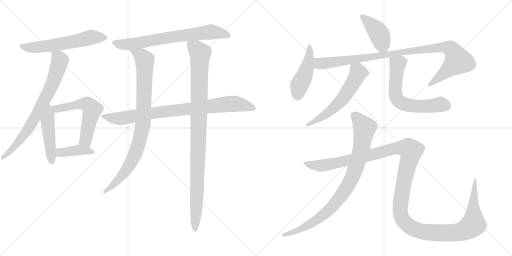
t = 0.00 s
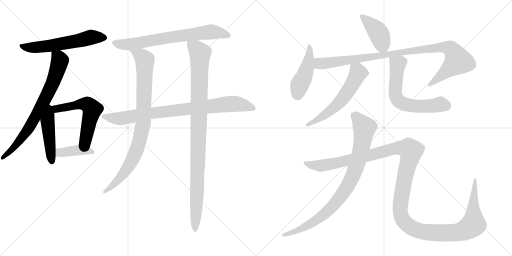
t = 2.72 s
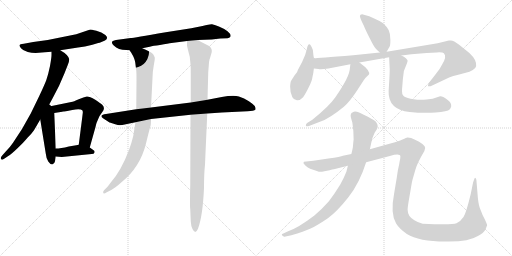
t = 5.43 s
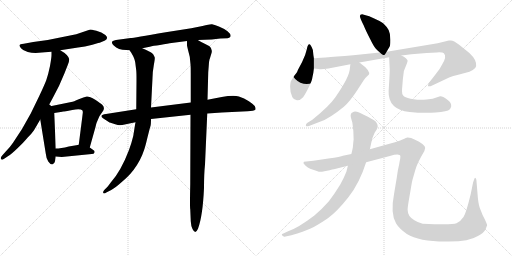
t = 8.15 s
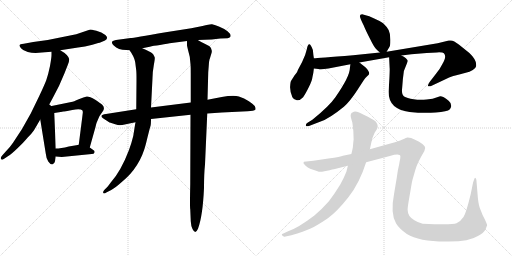
t = 10.87 s
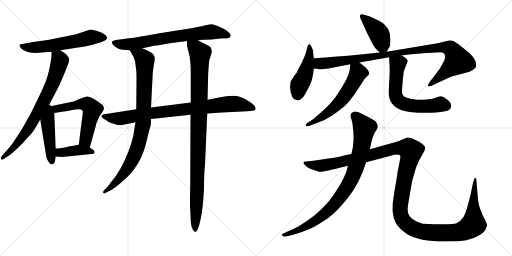
t = 13.59 s

The animated SVG that drew these frames (rendered in a browser with its animation timeline set to each time). Animation: 16 CSS @keyframes rules; one cycle of 13.59 s.

<svg version="1.1" viewBox="0 0 2048 1024" xmlns="http://www.w3.org/2000/svg">
  <g stroke="lightgray" stroke-dasharray="1,1" stroke-width="1" transform="scale(4, 4)">
    <line x1="0" y1="0" x2="256" y2="256"></line>
    <line x1="256" y1="0" x2="0" y2="256"></line>
    <line x1="128" y1="0" x2="128" y2="256"></line>
    <line x1="0" y1="128" x2="256" y2="128"></line>
    <line x1="256" y1="0" x2="512" y2="256"></line>
    <line x1="512" y1="0" x2="256" y2="256"></line>
    <line x1="384" y1="0" x2="384" y2="256"></line>
    <line x1="256" y1="128" x2="512" y2="128"></line>
  </g>
<g transform="scale(1, -1) translate(0, -850)">
   <style type="text/css">
    @keyframes keyframes0 {
      from {
       stroke: black;
       stroke-dashoffset: 593;
       stroke-width: 128;
       }
       66% {
       animation-timing-function: step-end;
       stroke: black;
       stroke-dashoffset: 0;
       stroke-width: 128;
       }
       to {
       stroke: black;
       stroke-width: 1024;
       }
       }
       #make-me-a-hanzi-animation-0 {
         animation: keyframes0 0.732585s both;
         animation-delay: 0.000000s;
         animation-timing-function: linear;
       }
    @keyframes keyframes1 {
      from {
       stroke: black;
       stroke-dashoffset: 753;
       stroke-width: 128;
       }
       71% {
       animation-timing-function: step-end;
       stroke: black;
       stroke-dashoffset: 0;
       stroke-width: 128;
       }
       to {
       stroke: black;
       stroke-width: 1024;
       }
       }
       #make-me-a-hanzi-animation-1 {
         animation: keyframes1 0.862793s both;
         animation-delay: 0.732585s;
         animation-timing-function: linear;
       }
    @keyframes keyframes2 {
      from {
       stroke: black;
       stroke-dashoffset: 470;
       stroke-width: 128;
       }
       60% {
       animation-timing-function: step-end;
       stroke: black;
       stroke-dashoffset: 0;
       stroke-width: 128;
       }
       to {
       stroke: black;
       stroke-width: 1024;
       }
       }
       #make-me-a-hanzi-animation-2 {
         animation: keyframes2 0.632487s both;
         animation-delay: 1.595378s;
         animation-timing-function: linear;
       }
    @keyframes keyframes3 {
      from {
       stroke: black;
       stroke-dashoffset: 585;
       stroke-width: 128;
       }
       66% {
       animation-timing-function: step-end;
       stroke: black;
       stroke-dashoffset: 0;
       stroke-width: 128;
       }
       to {
       stroke: black;
       stroke-width: 1024;
       }
       }
       #make-me-a-hanzi-animation-3 {
         animation: keyframes3 0.726074s both;
         animation-delay: 2.227865s;
         animation-timing-function: linear;
       }
    @keyframes keyframes4 {
      from {
       stroke: black;
       stroke-dashoffset: 403;
       stroke-width: 128;
       }
       57% {
       animation-timing-function: step-end;
       stroke: black;
       stroke-dashoffset: 0;
       stroke-width: 128;
       }
       to {
       stroke: black;
       stroke-width: 1024;
       }
       }
       #make-me-a-hanzi-animation-4 {
         animation: keyframes4 0.577962s both;
         animation-delay: 2.953939s;
         animation-timing-function: linear;
       }
    @keyframes keyframes5 {
      from {
       stroke: black;
       stroke-dashoffset: 715;
       stroke-width: 128;
       }
       70% {
       animation-timing-function: step-end;
       stroke: black;
       stroke-dashoffset: 0;
       stroke-width: 128;
       }
       to {
       stroke: black;
       stroke-width: 1024;
       }
       }
       #make-me-a-hanzi-animation-5 {
         animation: keyframes5 0.831868s both;
         animation-delay: 3.531901s;
         animation-timing-function: linear;
       }
    @keyframes keyframes6 {
      from {
       stroke: black;
       stroke-dashoffset: 871;
       stroke-width: 128;
       }
       74% {
       animation-timing-function: step-end;
       stroke: black;
       stroke-dashoffset: 0;
       stroke-width: 128;
       }
       to {
       stroke: black;
       stroke-width: 1024;
       }
       }
       #make-me-a-hanzi-animation-6 {
         animation: keyframes6 0.958822s both;
         animation-delay: 4.363769s;
         animation-timing-function: linear;
       }
    @keyframes keyframes7 {
      from {
       stroke: black;
       stroke-dashoffset: 898;
       stroke-width: 128;
       }
       75% {
       animation-timing-function: step-end;
       stroke: black;
       stroke-dashoffset: 0;
       stroke-width: 128;
       }
       to {
       stroke: black;
       stroke-width: 1024;
       }
       }
       #make-me-a-hanzi-animation-7 {
         animation: keyframes7 0.980794s both;
         animation-delay: 5.322591s;
         animation-timing-function: linear;
       }
    @keyframes keyframes8 {
      from {
       stroke: black;
       stroke-dashoffset: 1028;
       stroke-width: 128;
       }
       77% {
       animation-timing-function: step-end;
       stroke: black;
       stroke-dashoffset: 0;
       stroke-width: 128;
       }
       to {
       stroke: black;
       stroke-width: 1024;
       }
       }
       #make-me-a-hanzi-animation-8 {
         animation: keyframes8 1.086589s both;
         animation-delay: 6.303385s;
         animation-timing-function: linear;
       }
    @keyframes keyframes9 {
      from {
       stroke: black;
       stroke-dashoffset: 417;
       stroke-width: 128;
       }
       58% {
       animation-timing-function: step-end;
       stroke: black;
       stroke-dashoffset: 0;
       stroke-width: 128;
       }
       to {
       stroke: black;
       stroke-width: 1024;
       }
       }
       #make-me-a-hanzi-animation-9 {
         animation: keyframes9 0.589355s both;
         animation-delay: 7.389974s;
         animation-timing-function: linear;
       }
    @keyframes keyframes10 {
      from {
       stroke: black;
       stroke-dashoffset: 453;
       stroke-width: 128;
       }
       60% {
       animation-timing-function: step-end;
       stroke: black;
       stroke-dashoffset: 0;
       stroke-width: 128;
       }
       to {
       stroke: black;
       stroke-width: 1024;
       }
       }
       #make-me-a-hanzi-animation-10 {
         animation: keyframes10 0.618652s both;
         animation-delay: 7.979329s;
         animation-timing-function: linear;
       }
    @keyframes keyframes11 {
      from {
       stroke: black;
       stroke-dashoffset: 1015;
       stroke-width: 128;
       }
       77% {
       animation-timing-function: step-end;
       stroke: black;
       stroke-dashoffset: 0;
       stroke-width: 128;
       }
       to {
       stroke: black;
       stroke-width: 1024;
       }
       }
       #make-me-a-hanzi-animation-11 {
         animation: keyframes11 1.076009s both;
         animation-delay: 8.597981s;
         animation-timing-function: linear;
       }
    @keyframes keyframes12 {
      from {
       stroke: black;
       stroke-dashoffset: 590;
       stroke-width: 128;
       }
       66% {
       animation-timing-function: step-end;
       stroke: black;
       stroke-dashoffset: 0;
       stroke-width: 128;
       }
       to {
       stroke: black;
       stroke-width: 1024;
       }
       }
       #make-me-a-hanzi-animation-12 {
         animation: keyframes12 0.730143s both;
         animation-delay: 9.673990s;
         animation-timing-function: linear;
       }
    @keyframes keyframes13 {
      from {
       stroke: black;
       stroke-dashoffset: 638;
       stroke-width: 128;
       }
       67% {
       animation-timing-function: step-end;
       stroke: black;
       stroke-dashoffset: 0;
       stroke-width: 128;
       }
       to {
       stroke: black;
       stroke-width: 1024;
       }
       }
       #make-me-a-hanzi-animation-13 {
         animation: keyframes13 0.769206s both;
         animation-delay: 10.404133s;
         animation-timing-function: linear;
       }
    @keyframes keyframes14 {
      from {
       stroke: black;
       stroke-dashoffset: 892;
       stroke-width: 128;
       }
       74% {
       animation-timing-function: step-end;
       stroke: black;
       stroke-dashoffset: 0;
       stroke-width: 128;
       }
       to {
       stroke: black;
       stroke-width: 1024;
       }
       }
       #make-me-a-hanzi-animation-14 {
         animation: keyframes14 0.975911s both;
         animation-delay: 11.173339s;
         animation-timing-function: linear;
       }
    @keyframes keyframes15 {
      from {
       stroke: black;
       stroke-dashoffset: 1458;
       stroke-width: 128;
       }
       83% {
       animation-timing-function: step-end;
       stroke: black;
       stroke-dashoffset: 0;
       stroke-width: 128;
       }
       to {
       stroke: black;
       stroke-width: 1024;
       }
       }
       #make-me-a-hanzi-animation-15 {
         animation: keyframes15 1.436523s both;
         animation-delay: 12.149250s;
         animation-timing-function: linear;
       }
</style>
<path d="M 241.0 649.0 L 312.0 660.0 Q 339.0 663.0 369.5 671.5 Q 400.0 680.0 401.0 680.0 L 420.0 688.0 Q 436.0 698.0 421.5 710.0 Q 407.0 722.0 385.5 727.0 Q 364.0 732.0 361.0 732.0 L 305.0 713.0 L 191.0 690.0 L 133.0 682.0 L 95.0 675.0 Q 79.0 673.0 78.0 669.5 Q 77.0 666.0 84.0 657.0 Q 91.0 648.0 111.0 642.5 Q 131.0 637.0 155.0 639.0 Q 179.0 641.0 206.0 643.0 L 241.0 649.0 Z" fill="lightgray"></path> 
<path d="M 192.0 423.0 L 212.0 460.0 Q 237.0 504.0 258.0 557.0 L 271.0 590.0 Q 277.0 605.0 277.0 613.0 Q 273.0 631.0 241.0 649.0 C 216.0 665.0 206.0 671.0 206.0 643.0 L 206.0 630.0 Q 206.0 620.0 200.0 586.0 Q 193.0 552.0 185.0 529.0 Q 176.0 506.0 157.0 466.0 L 123.0 396.0 L 88.0 334.0 L 52.0 279.0 Q 40.0 261.0 23.0 244.0 L 7.0 226.0 Q 1.0 218.0 4.0 214.0 Q 7.0 209.0 15.0 214.0 L 33.0 226.0 Q 44.0 232.0 70.0 257.0 Q 96.0 282.0 110.0 299.0 Q 128.0 317.0 136.0 329.0 Q 143.0 341.0 161.0 372.0 L 192.0 423.0 Z" fill="lightgray"></path> 
<path d="M 161.0 372.0 L 183.0 236.0 Q 185.0 215.0 193.0 204.0 Q 201.0 192.0 209.0 192.0 Q 218.0 194.0 220.0 205.0 L 223.0 224.0 L 223.0 256.0 L 217.0 398.0 C 215.0 447.0 148.0 454.0 161.0 372.0 Z" fill="lightgray"></path> 
<path d="M 217.0 398.0 L 249.0 403.0 L 252.0 404.0 Q 256.0 404.0 289.0 410.0 Q 322.0 416.0 330.0 408.0 Q 332.0 402.0 331.0 398.0 L 329.0 381.0 L 315.0 271.0 C 311.0 241.0 351.0 231.0 359.0 260.0 L 382.0 342.0 Q 385.0 359.0 392.0 372.0 Q 397.0 387.0 410.0 403.0 Q 422.0 418.0 409.0 431.0 Q 404.0 436.0 381.0 451.0 Q 357.0 465.0 347.0 464.0 Q 336.0 462.0 315.0 453.0 Q 294.0 443.0 285.0 442.0 L 192.0 423.0 C 163.0 417.0 187.0 393.0 217.0 398.0 Z" fill="lightgray"></path> 
<path d="M 367.0 234.0 Q 376.0 234.0 378.0 240.0 Q 380.0 246.0 373.0 250.0 L 359.0 260.0 C 337.0 275.0 337.0 275.0 315.0 271.0 L 305.0 269.0 L 275.0 264.0 Q 243.0 256.0 223.0 256.0 C 193.0 255.0 193.0 226.0 223.0 224.0 L 247.0 222.0 L 367.0 234.0 Z" fill="lightgray"></path> 
<path d="M 663.0 721.0 Q 533.0 698.0 523.0 698.0 L 464.0 690.0 Q 437.0 686.0 455.0 668.0 Q 473.0 650.0 505.0 650.0 L 518.0 649.0 L 569.0 657.0 L 599.0 663.0 Q 612.0 667.0 640.0 670.0 Q 674.0 677.0 686.0 678.0 L 748.0 686.0 L 791.0 690.0 L 847.0 692.0 L 881.0 696.0 L 910.0 697.0 Q 918.0 697.0 922.0 704.0 Q 925.0 713.0 910.0 725.0 Q 895.0 737.0 875.5 744.5 Q 856.0 752.0 848.0 753.0 Q 840.0 754.0 810.0 746.0 L 765.0 737.0 L 663.0 721.0 Z" fill="lightgray"></path> 
<path d="M 545.0 413.0 L 424.0 394.0 Q 408.0 392.0 406.0 387.0 Q 404.0 382.0 412.0 377.0 Q 420.0 372.0 426.0 368.0 L 435.0 362.0 Q 438.0 360.0 439.0 360.0 L 464.0 352.0 Q 474.0 348.0 489.0 350.0 L 542.0 361.0 L 604.0 374.0 L 762.0 391.0 L 829.0 396.0 L 887.0 400.0 L 990.0 405.0 Q 1016.0 406.0 1022.0 412.0 Q 1023.0 419.0 1019.0 426.0 Q 1014.0 432.0 995.5 445.0 Q 977.0 458.0 955.5 464.0 Q 934.0 470.0 887.0 462.0 L 830.0 451.0 L 763.0 440.0 L 604.0 420.0 L 545.0 413.0 Z" fill="lightgray"></path> 
<path d="M 518.0 649.0 L 525.0 639.0 Q 539.0 616.0 541.0 600.0 L 545.0 568.0 Q 546.0 560.0 546.0 528.0 L 545.0 413.0 L 542.0 361.0 L 540.0 350.0 L 533.0 306.0 Q 526.0 277.0 516.0 250.0 Q 484.0 166.0 443.0 120.0 Q 437.0 112.0 431.0 104.0 L 417.0 90.0 Q 411.0 84.0 413.0 78.0 Q 415.0 73.0 427.0 81.0 L 445.0 90.0 Q 459.0 97.0 487.0 122.0 Q 561.0 182.0 584.0 276.0 Q 599.0 338.0 602.0 346.0 Q 604.0 353.0 604.0 374.0 L 604.0 420.0 L 610.0 538.0 Q 610.0 561.0 615.0 588.0 Q 620.0 615.0 619.0 620.0 Q 618.0 624.0 612.0 634.0 Q 599.0 645.0 569.0 657.0 C 541.0 669.0 502.0 674.0 518.0 649.0 Z" fill="lightgray"></path> 
<path d="M 762.0 391.0 L 761.0 113.0 Q 759.0 22.0 761.0 13.0 L 763.0 -35.0 Q 764.0 -54.0 770.0 -66.0 Q 776.0 -78.0 781.0 -78.0 Q 786.0 -78.0 792.0 -65.0 Q 811.0 -14.0 816.0 98.0 Q 816.0 154.0 820.0 192.0 L 829.0 396.0 L 830.0 451.0 L 833.0 562.0 L 835.0 587.0 Q 836.0 606.0 838.0 612.0 Q 840.0 617.0 844.0 631.0 Q 853.0 653.0 838.0 665.0 L 819.0 675.0 Q 809.0 679.0 791.0 690.0 C 765.0 705.0 747.0 715.0 748.0 686.0 L 748.0 669.0 Q 747.0 669.0 759.0 623.0 L 762.0 593.0 Q 763.0 583.0 763.0 556.0 L 763.0 440.0 L 762.0 391.0 Z" fill="lightgray"></path> 
<path d="M 1448.5 793.5 Q 1439.5 793.5 1439.5 786.5 Q 1439.5 778.5 1454.5 749.5 Q 1462.5 729.5 1479.5 696.5 Q 1495.5 663.5 1503.5 655.5 Q 1511.5 647.5 1519.5 640.5 C 1536.5 625.5 1536.5 625.5 1546.5 643.5 L 1557.5 662.5 Q 1561.5 666.5 1561.5 691.5 Q 1561.5 716.5 1554.5 730.5 Q 1547.5 743.5 1532.5 757.5 Q 1518.5 767.5 1494.5 777.5 Q 1475.5 787.5 1462.5 789.5 L 1448.5 793.5 Z" fill="lightgray"></path> 
<path d="M 1255.5 617.5 L 1253.5 630.5 L 1251.5 650.5 Q 1235.5 693.5 1227.5 654.5 L 1220.5 630.5 Q 1209.5 601.5 1191.5 570.5 Q 1189.5 563.5 1186.5 559.5 L 1178.5 549.5 L 1164.5 527.5 Q 1161.5 523.5 1160.5 504.0 Q 1159.5 484.5 1169.5 461.5 Q 1175.5 450.5 1187.5 449.0 Q 1199.5 447.5 1212.5 461.5 Q 1221.5 473.5 1235.0 501.0 Q 1248.5 528.5 1249.5 540.5 Q 1253.5 555.5 1255.5 576.5 L 1255.5 617.5 Z" fill="lightgray"></path> 
<path d="M 1519.5 640.5 L 1412.5 629.5 Q 1269.5 618.5 1255.5 617.5 C 1225.5 615.5 1225.5 580.5 1255.5 576.5 L 1273.5 574.5 Q 1282.5 571.5 1313.5 576.5 L 1401.5 593.5 L 1437.5 600.5 L 1556.5 621.5 L 1605.5 628.5 L 1645.5 633.5 L 1706.5 638.5 L 1747.5 640.5 Q 1771.5 641.5 1775.5 637.5 Q 1788.5 624.5 1768.5 592.5 Q 1761.5 577.5 1745.5 557.5 L 1718.5 522.5 Q 1709.5 508.5 1712.5 505.5 Q 1720.5 503.5 1726.5 507.5 L 1758.5 522.5 Q 1790.5 538.5 1804.5 543.5 Q 1818.5 548.5 1859.5 558.5 Q 1900.5 568.5 1904.5 585.5 Q 1908.5 609.5 1877.5 638.5 L 1836.5 671.5 Q 1814.5 688.5 1803.5 688.5 L 1795.5 688.5 L 1750.5 677.5 L 1546.5 643.5 L 1519.5 640.5 Z" fill="lightgray"></path> 
<path d="M 1401.5 593.5 L 1399.5 577.5 Q 1399.5 545.5 1341.5 461.5 Q 1317.5 426.5 1249.5 371.5 L 1228.5 358.5 Q 1222.5 354.5 1223.5 347.5 Q 1225.5 342.5 1238.5 347.5 L 1282.5 364.5 Q 1316.5 375.5 1375.5 423.5 Q 1400.5 445.5 1429.5 490.5 L 1455.5 530.5 Q 1460.5 539.5 1469.5 546.5 Q 1487.5 555.5 1461.5 581.5 L 1437.5 600.5 C 1413.5 619.5 1405.5 623.5 1401.5 593.5 Z" fill="lightgray"></path> 
<path d="M 1556.5 621.5 L 1558.5 579.5 Q 1559.5 576.5 1557.5 535.5 L 1554.5 486.5 Q 1551.5 412.5 1638.5 402.5 Q 1695.5 396.5 1742.5 400.5 Q 1789.5 403.5 1799.5 413.5 Q 1802.5 418.5 1804.5 423.5 Q 1806.5 437.5 1794.5 447.5 Q 1769.5 467.5 1757.5 464.5 L 1730.5 455.5 L 1706.5 452.5 Q 1680.5 448.5 1654.5 453.5 Q 1627.5 457.5 1616.5 464.5 Q 1605.5 471.5 1608.5 497.5 L 1611.5 534.5 L 1615.5 566.5 L 1627.5 596.5 Q 1630.5 604.5 1630.5 607.5 Q 1630.5 610.5 1623.5 617.5 Q 1616.5 624.5 1605.5 628.5 C 1578.5 642.5 1555.5 651.5 1556.5 621.5 Z" fill="lightgray"></path> 
<path d="M 1479.5 253.5 L 1485.5 281.5 Q 1487.5 296.5 1498.5 319.5 L 1507.5 333.5 Q 1512.5 344.5 1510.5 347.5 L 1509.5 352.5 L 1505.5 360.5 Q 1501.5 367.5 1469.5 384.0 Q 1437.5 400.5 1427.5 403.0 Q 1417.5 405.5 1411.5 401.5 Q 1404.5 399.5 1403.5 393.5 Q 1401.5 388.5 1403.5 380.5 L 1409.5 359.5 Q 1414.5 328.5 1414.5 292.5 Q 1412.5 277.5 1411.5 261.5 Q 1407.5 241.5 1405.5 234.5 L 1391.5 187.5 L 1385.5 163.5 Q 1377.5 142.5 1360.5 111.5 Q 1336.5 72.5 1315.5 45.5 Q 1288.5 14.5 1257.5 -11.5 Q 1193.5 -60.5 1152.5 -74.5 L 1135.5 -82.5 Q 1123.5 -86.5 1129.0 -92.0 Q 1134.5 -97.5 1137.5 -96.5 L 1165.5 -90.5 Q 1216.5 -76.5 1242.5 -64.0 Q 1268.5 -51.5 1311.5 -22.5 Q 1348.5 4.5 1393.5 61.5 Q 1438.5 118.5 1464.5 201.5 L 1479.5 253.5 Z" fill="lightgray"></path> 
<path d="M 1596.5 192.5 L 1591.5 169.5 L 1586.5 136.5 L 1576.5 76.5 Q 1560.5 -4.5 1584.5 -43.5 Q 1596.5 -63.5 1627.5 -85.5 Q 1675.5 -115.5 1781.5 -115.5 Q 1874.5 -117.5 1911.5 -93.5 Q 1934.5 -81.5 1941.5 -68.5 L 1948.5 -50.5 Q 1948.5 -46.5 1938.5 -25.5 Q 1930.5 -12.5 1922.5 10.5 Q 1914.5 27.5 1911.5 58.5 L 1905.5 131.5 Q 1901.5 142.5 1898.5 137.5 L 1892.5 121.5 L 1882.5 72.5 Q 1864.5 -1.5 1854.0 -18.0 Q 1843.5 -34.5 1826.0 -42.5 Q 1808.5 -50.5 1690.5 -44.5 Q 1673.5 -40.5 1657.5 -30.5 Q 1630.5 -15.5 1630.5 11.5 Q 1630.5 23.5 1636.5 56.5 Q 1642.5 89.5 1645.0 106.0 Q 1647.5 122.5 1650.5 133.0 Q 1653.5 143.5 1661.5 171.5 Q 1669.5 199.5 1697.5 246.5 Q 1704.5 257.5 1698.5 265.5 Q 1692.5 273.5 1674.5 284.0 Q 1656.5 294.5 1644.5 298.5 Q 1631.5 300.5 1629.0 300.0 Q 1626.5 299.5 1610.0 292.0 Q 1593.5 284.5 1561.5 276.5 L 1479.5 253.5 L 1405.5 234.5 L 1371.5 227.5 Q 1364.5 223.5 1313.5 216.5 L 1253.5 207.5 L 1215.5 203.5 Q 1213.5 198.5 1214.0 197.0 Q 1214.5 195.5 1221.5 188.5 Q 1228.5 181.5 1240.5 175.5 Q 1274.5 163.5 1279.5 163.0 Q 1284.5 162.5 1297.5 165.5 L 1318.5 169.5 Q 1340.5 175.5 1343.5 175.5 L 1391.5 187.5 L 1464.5 201.5 L 1559.5 226.5 Q 1601.5 237.5 1601.5 224.5 Q 1601.5 216.5 1598.5 204.5 L 1596.5 192.5 Z" fill="lightgray"></path> 
      <clipPath id="make-me-a-hanzi-clip-0">
      <path d="M 241.0 649.0 L 312.0 660.0 Q 339.0 663.0 369.5 671.5 Q 400.0 680.0 401.0 680.0 L 420.0 688.0 Q 436.0 698.0 421.5 710.0 Q 407.0 722.0 385.5 727.0 Q 364.0 732.0 361.0 732.0 L 305.0 713.0 L 191.0 690.0 L 133.0 682.0 L 95.0 675.0 Q 79.0 673.0 78.0 669.5 Q 77.0 666.0 84.0 657.0 Q 91.0 648.0 111.0 642.5 Q 131.0 637.0 155.0 639.0 Q 179.0 641.0 206.0 643.0 L 241.0 649.0 Z" fill="lightgray"></path>
      </clipPath>
      <path clip-path="url(#make-me-a-hanzi-clip-0)" d="M 84.0 665.0 L 134.0 660.0 L 198.0 666.0 L 362.0 701.0 L 417.0 699.0 " fill="none" id="make-me-a-hanzi-animation-0" stroke-dasharray="465 930" stroke-linecap="round"></path>

      <clipPath id="make-me-a-hanzi-clip-1">
      <path d="M 192.0 423.0 L 212.0 460.0 Q 237.0 504.0 258.0 557.0 L 271.0 590.0 Q 277.0 605.0 277.0 613.0 Q 273.0 631.0 241.0 649.0 C 216.0 665.0 206.0 671.0 206.0 643.0 L 206.0 630.0 Q 206.0 620.0 200.0 586.0 Q 193.0 552.0 185.0 529.0 Q 176.0 506.0 157.0 466.0 L 123.0 396.0 L 88.0 334.0 L 52.0 279.0 Q 40.0 261.0 23.0 244.0 L 7.0 226.0 Q 1.0 218.0 4.0 214.0 Q 7.0 209.0 15.0 214.0 L 33.0 226.0 Q 44.0 232.0 70.0 257.0 Q 96.0 282.0 110.0 299.0 Q 128.0 317.0 136.0 329.0 Q 143.0 341.0 161.0 372.0 L 192.0 423.0 Z" fill="lightgray"></path>
      </clipPath>
      <path clip-path="url(#make-me-a-hanzi-clip-1)" d="M 213.0 637.0 L 239.0 607.0 L 217.0 532.0 L 180.0 453.0 L 115.0 337.0 L 56.0 260.0 L 9.0 219.0 " fill="none" id="make-me-a-hanzi-animation-1" stroke-dasharray="625 1250" stroke-linecap="round"></path>

      <clipPath id="make-me-a-hanzi-clip-2">
      <path d="M 161.0 372.0 L 183.0 236.0 Q 185.0 215.0 193.0 204.0 Q 201.0 192.0 209.0 192.0 Q 218.0 194.0 220.0 205.0 L 223.0 224.0 L 223.0 256.0 L 217.0 398.0 C 215.0 447.0 148.0 454.0 161.0 372.0 Z" fill="lightgray"></path>
      </clipPath>
      <path clip-path="url(#make-me-a-hanzi-clip-2)" d="M 192.0 414.0 L 196.0 388.0 L 190.0 366.0 L 208.0 202.0 " fill="none" id="make-me-a-hanzi-animation-2" stroke-dasharray="342 684" stroke-linecap="round"></path>

      <clipPath id="make-me-a-hanzi-clip-3">
      <path d="M 217.0 398.0 L 249.0 403.0 L 252.0 404.0 Q 256.0 404.0 289.0 410.0 Q 322.0 416.0 330.0 408.0 Q 332.0 402.0 331.0 398.0 L 329.0 381.0 L 315.0 271.0 C 311.0 241.0 351.0 231.0 359.0 260.0 L 382.0 342.0 Q 385.0 359.0 392.0 372.0 Q 397.0 387.0 410.0 403.0 Q 422.0 418.0 409.0 431.0 Q 404.0 436.0 381.0 451.0 Q 357.0 465.0 347.0 464.0 Q 336.0 462.0 315.0 453.0 Q 294.0 443.0 285.0 442.0 L 192.0 423.0 C 163.0 417.0 187.0 393.0 217.0 398.0 Z" fill="lightgray"></path>
      </clipPath>
      <path clip-path="url(#make-me-a-hanzi-clip-3)" d="M 200.0 423.0 L 222.0 414.0 L 330.0 434.0 L 358.0 426.0 L 369.0 412.0 L 342.0 292.0 L 353.0 269.0 " fill="none" id="make-me-a-hanzi-animation-3" stroke-dasharray="457 914" stroke-linecap="round"></path>

      <clipPath id="make-me-a-hanzi-clip-4">
      <path d="M 367.0 234.0 Q 376.0 234.0 378.0 240.0 Q 380.0 246.0 373.0 250.0 L 359.0 260.0 C 337.0 275.0 337.0 275.0 315.0 271.0 L 305.0 269.0 L 275.0 264.0 Q 243.0 256.0 223.0 256.0 C 193.0 255.0 193.0 226.0 223.0 224.0 L 247.0 222.0 L 367.0 234.0 Z" fill="lightgray"></path>
      </clipPath>
      <path clip-path="url(#make-me-a-hanzi-clip-4)" d="M 229.0 229.0 L 240.0 240.0 L 318.0 250.0 L 370.0 242.0 " fill="none" id="make-me-a-hanzi-animation-4" stroke-dasharray="275 550" stroke-linecap="round"></path>

      <clipPath id="make-me-a-hanzi-clip-5">
      <path d="M 663.0 721.0 Q 533.0 698.0 523.0 698.0 L 464.0 690.0 Q 437.0 686.0 455.0 668.0 Q 473.0 650.0 505.0 650.0 L 518.0 649.0 L 569.0 657.0 L 599.0 663.0 Q 612.0 667.0 640.0 670.0 Q 674.0 677.0 686.0 678.0 L 748.0 686.0 L 791.0 690.0 L 847.0 692.0 L 881.0 696.0 L 910.0 697.0 Q 918.0 697.0 922.0 704.0 Q 925.0 713.0 910.0 725.0 Q 895.0 737.0 875.5 744.5 Q 856.0 752.0 848.0 753.0 Q 840.0 754.0 810.0 746.0 L 765.0 737.0 L 663.0 721.0 Z" fill="lightgray"></path>
      </clipPath>
      <path clip-path="url(#make-me-a-hanzi-clip-5)" d="M 460.0 679.0 L 478.0 673.0 L 527.0 674.0 L 653.0 698.0 L 845.0 723.0 L 884.0 718.0 L 912.0 707.0 " fill="none" id="make-me-a-hanzi-animation-5" stroke-dasharray="587 1174" stroke-linecap="round"></path>

      <clipPath id="make-me-a-hanzi-clip-6">
      <path d="M 545.0 413.0 L 424.0 394.0 Q 408.0 392.0 406.0 387.0 Q 404.0 382.0 412.0 377.0 Q 420.0 372.0 426.0 368.0 L 435.0 362.0 Q 438.0 360.0 439.0 360.0 L 464.0 352.0 Q 474.0 348.0 489.0 350.0 L 542.0 361.0 L 604.0 374.0 L 762.0 391.0 L 829.0 396.0 L 887.0 400.0 L 990.0 405.0 Q 1016.0 406.0 1022.0 412.0 Q 1023.0 419.0 1019.0 426.0 Q 1014.0 432.0 995.5 445.0 Q 977.0 458.0 955.5 464.0 Q 934.0 470.0 887.0 462.0 L 830.0 451.0 L 763.0 440.0 L 604.0 420.0 L 545.0 413.0 Z" fill="lightgray"></path>
      </clipPath>
      <path clip-path="url(#make-me-a-hanzi-clip-6)" d="M 413.0 384.0 L 481.0 376.0 L 614.0 399.0 L 928.0 435.0 L 992.0 425.0 L 1001.0 437.0 L 1001.0 421.0 " fill="none" id="make-me-a-hanzi-animation-6" stroke-dasharray="743 1486" stroke-linecap="round"></path>

      <clipPath id="make-me-a-hanzi-clip-7">
      <path d="M 518.0 649.0 L 525.0 639.0 Q 539.0 616.0 541.0 600.0 L 545.0 568.0 Q 546.0 560.0 546.0 528.0 L 545.0 413.0 L 542.0 361.0 L 540.0 350.0 L 533.0 306.0 Q 526.0 277.0 516.0 250.0 Q 484.0 166.0 443.0 120.0 Q 437.0 112.0 431.0 104.0 L 417.0 90.0 Q 411.0 84.0 413.0 78.0 Q 415.0 73.0 427.0 81.0 L 445.0 90.0 Q 459.0 97.0 487.0 122.0 Q 561.0 182.0 584.0 276.0 Q 599.0 338.0 602.0 346.0 Q 604.0 353.0 604.0 374.0 L 604.0 420.0 L 610.0 538.0 Q 610.0 561.0 615.0 588.0 Q 620.0 615.0 619.0 620.0 Q 618.0 624.0 612.0 634.0 Q 599.0 645.0 569.0 657.0 C 541.0 669.0 502.0 674.0 518.0 649.0 Z" fill="lightgray"></path>
      </clipPath>
      <path clip-path="url(#make-me-a-hanzi-clip-7)" d="M 525.0 646.0 L 566.0 626.0 L 580.0 605.0 L 570.0 343.0 L 555.0 276.0 L 523.0 199.0 L 471.0 127.0 L 419.0 83.0 " fill="none" id="make-me-a-hanzi-animation-7" stroke-dasharray="770 1540" stroke-linecap="round"></path>

      <clipPath id="make-me-a-hanzi-clip-8">
      <path d="M 762.0 391.0 L 761.0 113.0 Q 759.0 22.0 761.0 13.0 L 763.0 -35.0 Q 764.0 -54.0 770.0 -66.0 Q 776.0 -78.0 781.0 -78.0 Q 786.0 -78.0 792.0 -65.0 Q 811.0 -14.0 816.0 98.0 Q 816.0 154.0 820.0 192.0 L 829.0 396.0 L 830.0 451.0 L 833.0 562.0 L 835.0 587.0 Q 836.0 606.0 838.0 612.0 Q 840.0 617.0 844.0 631.0 Q 853.0 653.0 838.0 665.0 L 819.0 675.0 Q 809.0 679.0 791.0 690.0 C 765.0 705.0 747.0 715.0 748.0 686.0 L 748.0 669.0 Q 747.0 669.0 759.0 623.0 L 762.0 593.0 Q 763.0 583.0 763.0 556.0 L 763.0 440.0 L 762.0 391.0 Z" fill="lightgray"></path>
      </clipPath>
      <path clip-path="url(#make-me-a-hanzi-clip-8)" d="M 756.0 682.0 L 800.0 636.0 L 781.0 -72.0 " fill="none" id="make-me-a-hanzi-animation-8" stroke-dasharray="900 1800" stroke-linecap="round"></path>

      <clipPath id="make-me-a-hanzi-clip-9">
      <path d="M 1448.5 793.5 Q 1439.5 793.5 1439.5 786.5 Q 1439.5 778.5 1454.5 749.5 Q 1462.5 729.5 1479.5 696.5 Q 1495.5 663.5 1503.5 655.5 Q 1511.5 647.5 1519.5 640.5 C 1536.5 625.5 1536.5 625.5 1546.5 643.5 L 1557.5 662.5 Q 1561.5 666.5 1561.5 691.5 Q 1561.5 716.5 1554.5 730.5 Q 1547.5 743.5 1532.5 757.5 Q 1518.5 767.5 1494.5 777.5 Q 1475.5 787.5 1462.5 789.5 L 1448.5 793.5 Z" fill="lightgray"></path>
      </clipPath>
      <path clip-path="url(#make-me-a-hanzi-clip-9)" d="M 1448.5 784.5 L 1513.5 718.5 L 1538.5 654.5 " fill="none" id="make-me-a-hanzi-animation-9" stroke-dasharray="289 578" stroke-linecap="round"></path>

      <clipPath id="make-me-a-hanzi-clip-10">
      <path d="M 1255.5 617.5 L 1253.5 630.5 L 1251.5 650.5 Q 1235.5 693.5 1227.5 654.5 L 1220.5 630.5 Q 1209.5 601.5 1191.5 570.5 Q 1189.5 563.5 1186.5 559.5 L 1178.5 549.5 L 1164.5 527.5 Q 1161.5 523.5 1160.5 504.0 Q 1159.5 484.5 1169.5 461.5 Q 1175.5 450.5 1187.5 449.0 Q 1199.5 447.5 1212.5 461.5 Q 1221.5 473.5 1235.0 501.0 Q 1248.5 528.5 1249.5 540.5 Q 1253.5 555.5 1255.5 576.5 L 1255.5 617.5 Z" fill="lightgray"></path>
      </clipPath>
      <path clip-path="url(#make-me-a-hanzi-clip-10)" d="M 1240.5 659.5 L 1229.5 583.5 L 1198.5 512.5 L 1189.5 470.5 " fill="none" id="make-me-a-hanzi-animation-10" stroke-dasharray="325 650" stroke-linecap="round"></path>

      <clipPath id="make-me-a-hanzi-clip-11">
      <path d="M 1519.5 640.5 L 1412.5 629.5 Q 1269.5 618.5 1255.5 617.5 C 1225.5 615.5 1225.5 580.5 1255.5 576.5 L 1273.5 574.5 Q 1282.5 571.5 1313.5 576.5 L 1401.5 593.5 L 1437.5 600.5 L 1556.5 621.5 L 1605.5 628.5 L 1645.5 633.5 L 1706.5 638.5 L 1747.5 640.5 Q 1771.5 641.5 1775.5 637.5 Q 1788.5 624.5 1768.5 592.5 Q 1761.5 577.5 1745.5 557.5 L 1718.5 522.5 Q 1709.5 508.5 1712.5 505.5 Q 1720.5 503.5 1726.5 507.5 L 1758.5 522.5 Q 1790.5 538.5 1804.5 543.5 Q 1818.5 548.5 1859.5 558.5 Q 1900.5 568.5 1904.5 585.5 Q 1908.5 609.5 1877.5 638.5 L 1836.5 671.5 Q 1814.5 688.5 1803.5 688.5 L 1795.5 688.5 L 1750.5 677.5 L 1546.5 643.5 L 1519.5 640.5 Z" fill="lightgray"></path>
      </clipPath>
      <path clip-path="url(#make-me-a-hanzi-clip-11)" d="M 1258.5 610.5 L 1276.5 597.5 L 1301.5 597.5 L 1745.5 659.5 L 1778.5 661.5 L 1802.5 655.5 L 1831.5 606.5 L 1719.5 508.5 " fill="none" id="make-me-a-hanzi-animation-11" stroke-dasharray="887 1774" stroke-linecap="round"></path>

      <clipPath id="make-me-a-hanzi-clip-12">
      <path d="M 1401.5 593.5 L 1399.5 577.5 Q 1399.5 545.5 1341.5 461.5 Q 1317.5 426.5 1249.5 371.5 L 1228.5 358.5 Q 1222.5 354.5 1223.5 347.5 Q 1225.5 342.5 1238.5 347.5 L 1282.5 364.5 Q 1316.5 375.5 1375.5 423.5 Q 1400.5 445.5 1429.5 490.5 L 1455.5 530.5 Q 1460.5 539.5 1469.5 546.5 Q 1487.5 555.5 1461.5 581.5 L 1437.5 600.5 C 1413.5 619.5 1405.5 623.5 1401.5 593.5 Z" fill="lightgray"></path>
      </clipPath>
      <path clip-path="url(#make-me-a-hanzi-clip-12)" d="M 1408.5 588.5 L 1432.5 559.5 L 1376.5 463.5 L 1313.5 400.5 L 1231.5 350.5 " fill="none" id="make-me-a-hanzi-animation-12" stroke-dasharray="462 924" stroke-linecap="round"></path>

      <clipPath id="make-me-a-hanzi-clip-13">
      <path d="M 1556.5 621.5 L 1558.5 579.5 Q 1559.5 576.5 1557.5 535.5 L 1554.5 486.5 Q 1551.5 412.5 1638.5 402.5 Q 1695.5 396.5 1742.5 400.5 Q 1789.5 403.5 1799.5 413.5 Q 1802.5 418.5 1804.5 423.5 Q 1806.5 437.5 1794.5 447.5 Q 1769.5 467.5 1757.5 464.5 L 1730.5 455.5 L 1706.5 452.5 Q 1680.5 448.5 1654.5 453.5 Q 1627.5 457.5 1616.5 464.5 Q 1605.5 471.5 1608.5 497.5 L 1611.5 534.5 L 1615.5 566.5 L 1627.5 596.5 Q 1630.5 604.5 1630.5 607.5 Q 1630.5 610.5 1623.5 617.5 Q 1616.5 624.5 1605.5 628.5 C 1578.5 642.5 1555.5 651.5 1556.5 621.5 Z" fill="lightgray"></path>
      </clipPath>
      <path clip-path="url(#make-me-a-hanzi-clip-13)" d="M 1563.5 614.5 L 1590.5 593.5 L 1580.5 478.5 L 1596.5 444.5 L 1648.5 426.5 L 1693.5 424.5 L 1760.5 433.5 L 1786.5 426.5 " fill="none" id="make-me-a-hanzi-animation-13" stroke-dasharray="510 1020" stroke-linecap="round"></path>

      <clipPath id="make-me-a-hanzi-clip-14">
      <path d="M 1479.5 253.5 L 1485.5 281.5 Q 1487.5 296.5 1498.5 319.5 L 1507.5 333.5 Q 1512.5 344.5 1510.5 347.5 L 1509.5 352.5 L 1505.5 360.5 Q 1501.5 367.5 1469.5 384.0 Q 1437.5 400.5 1427.5 403.0 Q 1417.5 405.5 1411.5 401.5 Q 1404.5 399.5 1403.5 393.5 Q 1401.5 388.5 1403.5 380.5 L 1409.5 359.5 Q 1414.5 328.5 1414.5 292.5 Q 1412.5 277.5 1411.5 261.5 Q 1407.5 241.5 1405.5 234.5 L 1391.5 187.5 L 1385.5 163.5 Q 1377.5 142.5 1360.5 111.5 Q 1336.5 72.5 1315.5 45.5 Q 1288.5 14.5 1257.5 -11.5 Q 1193.5 -60.5 1152.5 -74.5 L 1135.5 -82.5 Q 1123.5 -86.5 1129.0 -92.0 Q 1134.5 -97.5 1137.5 -96.5 L 1165.5 -90.5 Q 1216.5 -76.5 1242.5 -64.0 Q 1268.5 -51.5 1311.5 -22.5 Q 1348.5 4.5 1393.5 61.5 Q 1438.5 118.5 1464.5 201.5 L 1479.5 253.5 Z" fill="lightgray"></path>
      </clipPath>
      <path clip-path="url(#make-me-a-hanzi-clip-14)" d="M 1418.5 387.5 L 1445.5 358.5 L 1457.5 339.5 L 1456.5 329.5 L 1431.5 203.5 L 1416.5 158.5 L 1383.5 94.5 L 1338.5 34.5 L 1280.5 -19.5 L 1222.5 -56.5 L 1135.5 -89.5 " fill="none" id="make-me-a-hanzi-animation-14" stroke-dasharray="764 1528" stroke-linecap="round"></path>

      <clipPath id="make-me-a-hanzi-clip-15">
      <path d="M 1596.5 192.5 L 1591.5 169.5 L 1586.5 136.5 L 1576.5 76.5 Q 1560.5 -4.5 1584.5 -43.5 Q 1596.5 -63.5 1627.5 -85.5 Q 1675.5 -115.5 1781.5 -115.5 Q 1874.5 -117.5 1911.5 -93.5 Q 1934.5 -81.5 1941.5 -68.5 L 1948.5 -50.5 Q 1948.5 -46.5 1938.5 -25.5 Q 1930.5 -12.5 1922.5 10.5 Q 1914.5 27.5 1911.5 58.5 L 1905.5 131.5 Q 1901.5 142.5 1898.5 137.5 L 1892.5 121.5 L 1882.5 72.5 Q 1864.5 -1.5 1854.0 -18.0 Q 1843.5 -34.5 1826.0 -42.5 Q 1808.5 -50.5 1690.5 -44.5 Q 1673.5 -40.5 1657.5 -30.5 Q 1630.5 -15.5 1630.5 11.5 Q 1630.5 23.5 1636.5 56.5 Q 1642.5 89.5 1645.0 106.0 Q 1647.5 122.5 1650.5 133.0 Q 1653.5 143.5 1661.5 171.5 Q 1669.5 199.5 1697.5 246.5 Q 1704.5 257.5 1698.5 265.5 Q 1692.5 273.5 1674.5 284.0 Q 1656.5 294.5 1644.5 298.5 Q 1631.5 300.5 1629.0 300.0 Q 1626.5 299.5 1610.0 292.0 Q 1593.5 284.5 1561.5 276.5 L 1479.5 253.5 L 1405.5 234.5 L 1371.5 227.5 Q 1364.5 223.5 1313.5 216.5 L 1253.5 207.5 L 1215.5 203.5 Q 1213.5 198.5 1214.0 197.0 Q 1214.5 195.5 1221.5 188.5 Q 1228.5 181.5 1240.5 175.5 Q 1274.5 163.5 1279.5 163.0 Q 1284.5 162.5 1297.5 165.5 L 1318.5 169.5 Q 1340.5 175.5 1343.5 175.5 L 1391.5 187.5 L 1464.5 201.5 L 1559.5 226.5 Q 1601.5 237.5 1601.5 224.5 Q 1601.5 216.5 1598.5 204.5 L 1596.5 192.5 Z" fill="lightgray"></path>
      </clipPath>
      <path clip-path="url(#make-me-a-hanzi-clip-15)" d="M 1222.5 198.5 L 1255.5 187.5 L 1287.5 187.5 L 1423.5 215.5 L 1575.5 255.5 L 1634.5 254.5 L 1643.5 246.5 L 1641.5 228.5 L 1604.5 61.5 L 1602.5 -8.5 L 1612.5 -31.5 L 1647.5 -61.5 L 1676.5 -73.5 L 1718.5 -79.5 L 1826.5 -79.5 L 1873.5 -63.5 L 1893.5 -47.5 L 1893.5 57.5 L 1900.5 132.5 " fill="none" id="make-me-a-hanzi-animation-15" stroke-dasharray="1330 2660" stroke-linecap="round"></path>

</g>
</svg>
